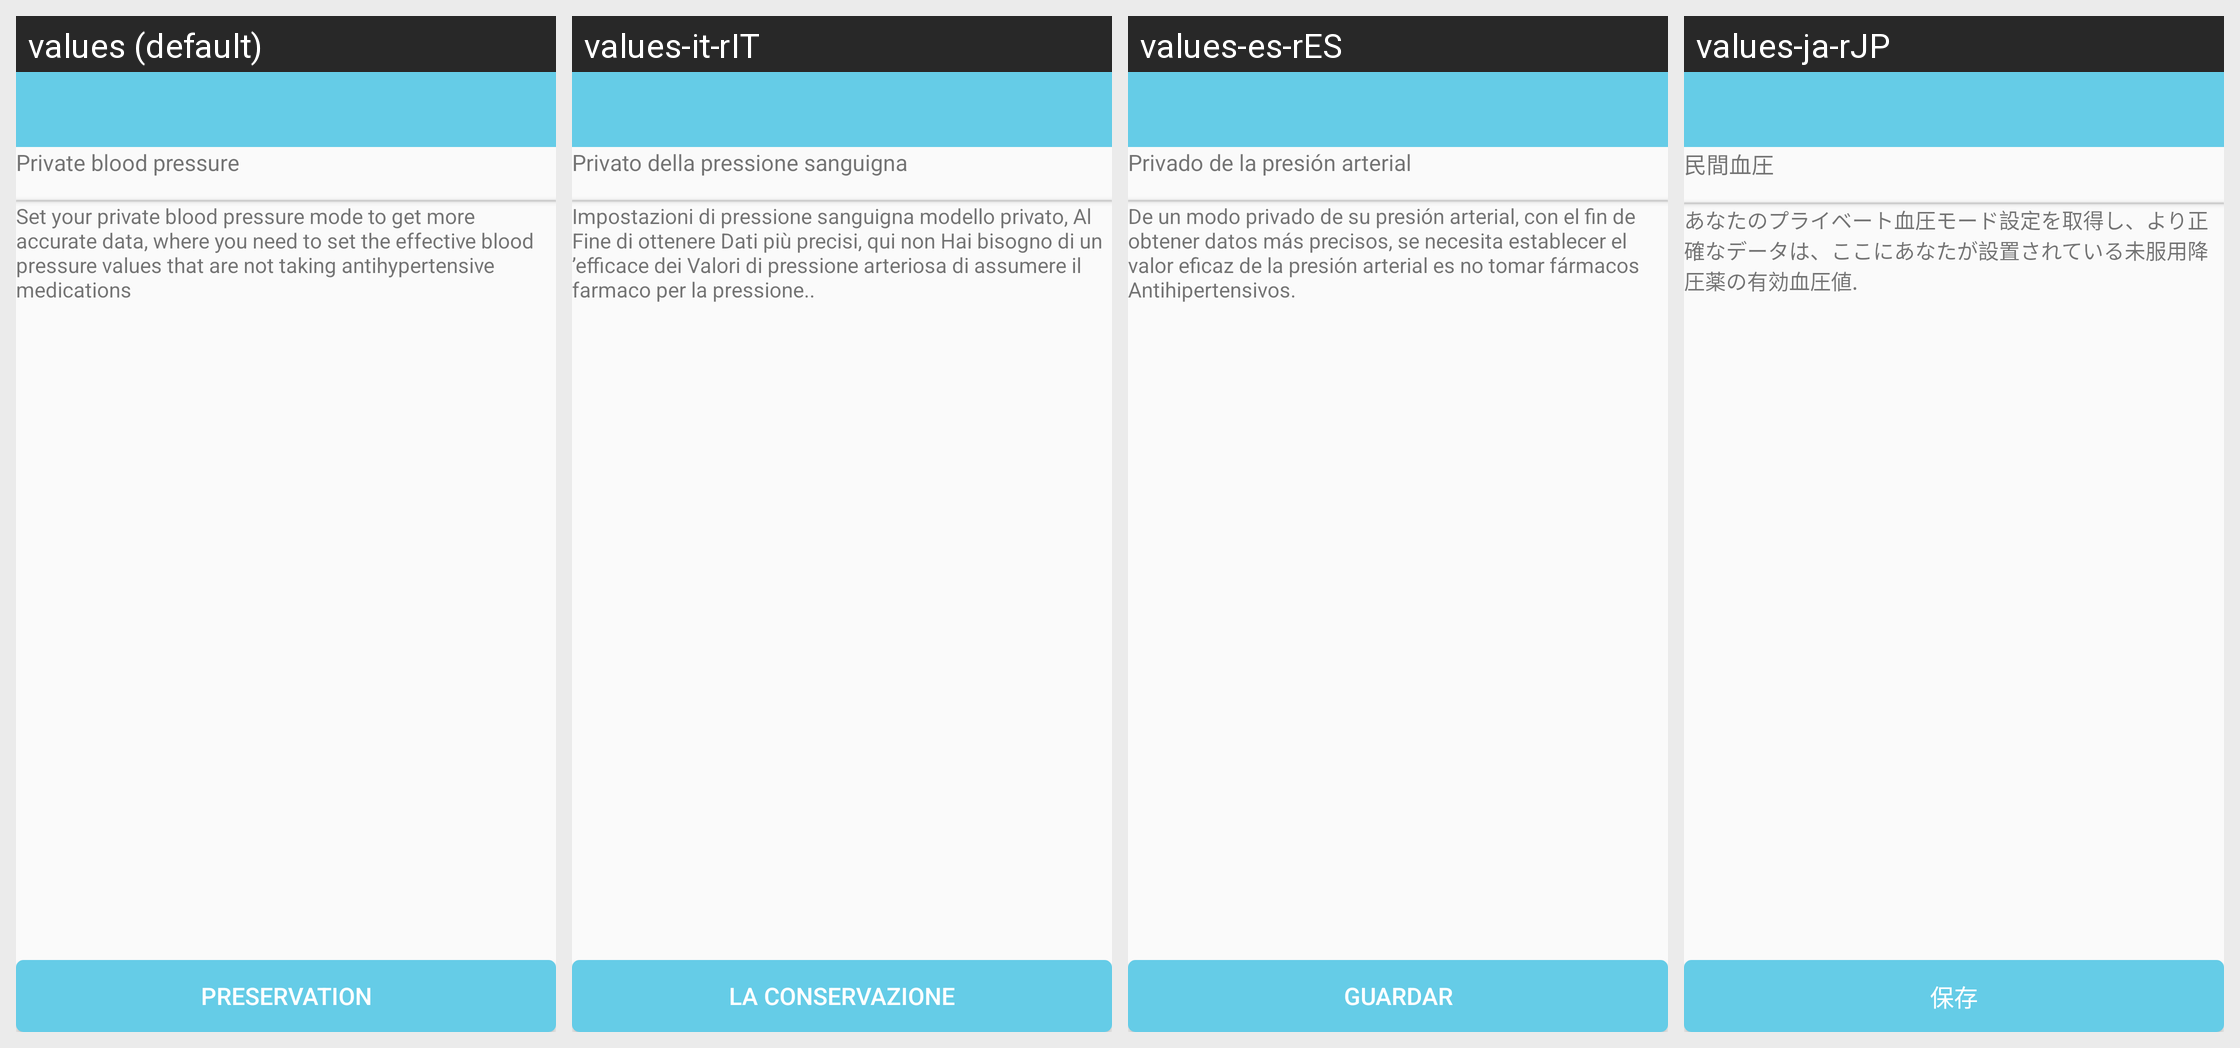

The same Android screen rendered under several of its app's locales, left to right. List the strings drawn on it with the default value and each locale's translation.
Android screen res/layout/activity_private_mode.xml rendered under 4 locales, left to right: values (default), values-it-rIT, values-es-rES, values-ja-rJP. Device: Nexus 5 (rendered at 1080×1920; each locale shown at half size, 540×960, under a caption strip naming it); theme AppTheme.NoActionBar.
Other locales in the repository, not shown: values-de-rDE, values-en, values-fr-rBE, values-fr-rCA, values-fr-rFR, values-it-rCH, values-ko-rKR, values-pt-rBR, values-ru-rRU, values-vi-rVN, values-zh, values-zh-rCN, values-zh-rHK, values-zh-rTW.
Strings drawn on this screen, with the default value and each locale's value (text and hints the layout hard-codes, and strings that could not be matched under every locale, appear in the picture but are not listed):

private_mode_bloodpressure
  values: Private blood pressure
  values-it-rIT: Privato della pressione sanguigna
  values-es-rES: Privado de la presión arterial
  values-ja-rJP: 民間血圧

bloodpressure_msg
  values: Set your private blood pressure mode to get more accurate data, where you need to set the effective blood pressure values that are not taking antihypertensive medications
  values-it-rIT: Impostazioni di pressione sanguigna modello privato, Al Fine di ottenere Dati più precisi, qui non Hai bisogno di un ’efficace dei Valori di pressione arteriosa di assumere il farmaco per la pressione..
  values-es-rES: De un modo privado de su presión arterial, con el fin de obtener datos más precisos, se necesita establecer el valor eficaz de la presión arterial es no tomar fármacos Antihipertensivos.
  values-ja-rJP: あなたのプライベート血圧モード設定を取得し、より正確なデータは、ここにあなたが設置されている未服用降圧薬の有効血圧値.

save
  values: Preservation
  values-it-rIT: La conservazione
  values-es-rES: Guardar
  values-ja-rJP: 保存
